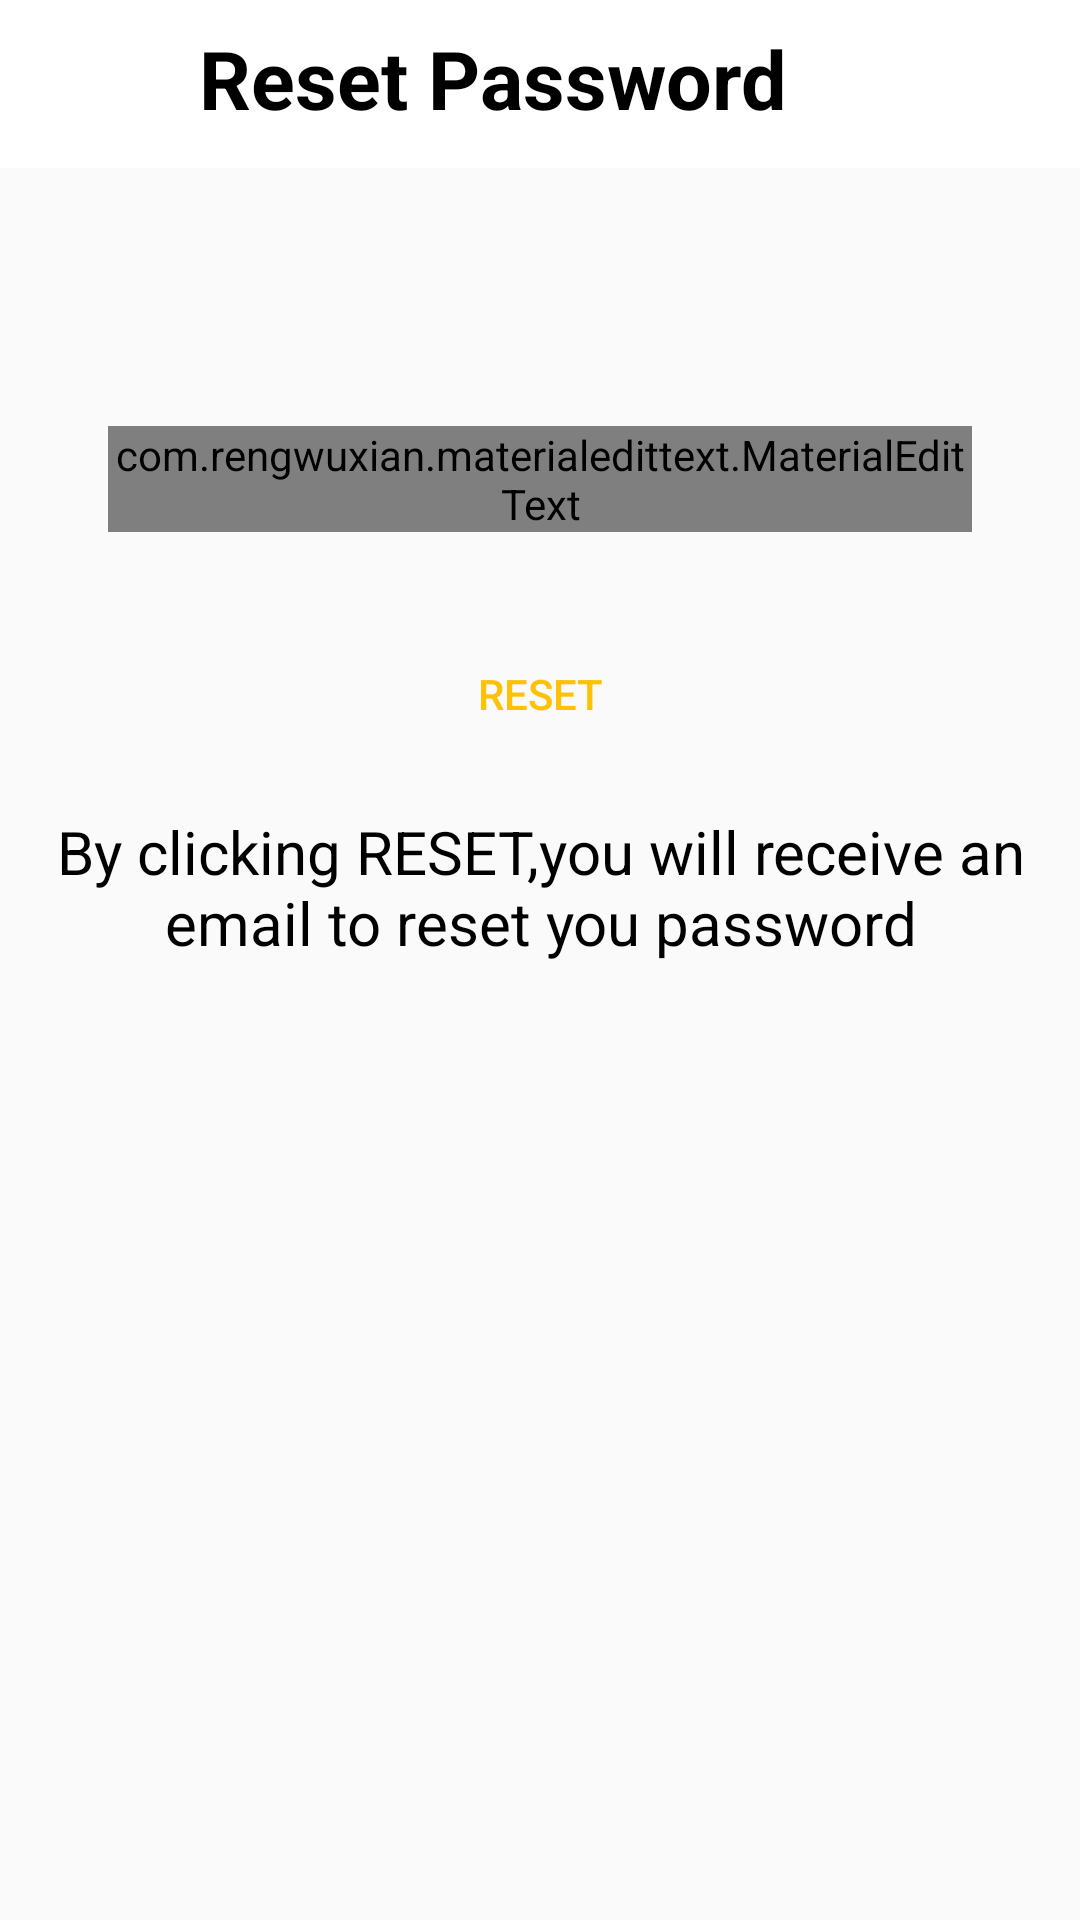

This screen was rendered from an Android layout file. Write that file and the resources it references.
<!-- AndroidManifest.xml: application theme AppTheme.Home -->
<!-- res/layout/activity_reset_password.xml -->
<?xml version="1.0" encoding="utf-8"?>
<LinearLayout xmlns:android="http://schemas.android.com/apk/res/android"
    xmlns:app="http://schemas.android.com/apk/res-auto"
    xmlns:tools="http://schemas.android.com/tools"
    android:layout_width="match_parent"
    android:layout_height="match_parent"
    android:orientation="vertical"
    tools:context=".ResetPasswordActivity">

    <include
        android:id="@+id/faqbar"
        layout="@layout/reset_bar_layout"/>




    <LinearLayout
        android:layout_width="match_parent"
        android:layout_height="wrap_content"
        android:orientation="vertical"
        android:padding="16dp">

        <com.rengwuxian.materialedittext.MaterialEditText
            android:layout_width="match_parent"
            android:layout_height="wrap_content"
            android:id="@+id/send_email"
            android:gravity="center"
            android:layout_marginLeft="20dp"
            android:layout_marginRight="20dp"
            android:textColor="@android:color/black"
            android:inputType="textEmailAddress"
            android:layout_marginTop="70dp"
            app:met_floatingLabel="normal"
            android:hint="Email"/>

        <Button
            android:layout_width="wrap_content"
            android:layout_height="wrap_content"
            android:text="Reset"
            android:layout_gravity="center"
            android:id="@+id/btn_reset"
            android:background="@drawable/background_button"
            android:layout_marginTop="30dp"
            android:textColor="#FFC107"/>

        <TextView
            android:layout_width="wrap_content"
            android:layout_height="wrap_content"
            android:gravity="center"
            android:textSize="20dp"
            android:layout_marginTop="15dp"
            android:textColor="#000"
            android:text="By clicking RESET,you will receive an email to reset you password"/>

    </LinearLayout>

</LinearLayout>
<!-- res/layout/reset_bar_layout.xml (included above) -->
<?xml version="1.0" encoding="utf-8"?>
<androidx.appcompat.widget.Toolbar xmlns:android="http://schemas.android.com/apk/res/android"
    android:layout_width="match_parent"
    android:layout_height="wrap_content"
    xmlns:app="http://schemas.android.com/apk/res-auto"
    android:id="@+id/toolbar"
    android:background="@android:color/white"
    android:theme="@style/Base.ThemeOverlay.AppCompat.Dark.ActionBar"
    app:popupTheme="@style/MenuStyle">

    <RelativeLayout
        android:layout_width="match_parent"
        android:layout_height="match_parent">

        <ImageView
            android:id="@+id/back"
            android:layout_width="35dp"
            android:layout_height="40dp"
            android:src="@drawable/ic_arrow_back_black_24dp"/>

        <TextView
            android:id="@+id/title"
            android:layout_width="wrap_content"
            android:layout_height="wrap_content"
            android:text="Reset Password"
            android:layout_marginLeft="15dp"
            android:gravity="center"
            android:layout_toRightOf="@+id/back"
            android:textColor="@android:color/black"
            android:textSize="27dp"
            android:textStyle="bold" />
    </RelativeLayout>



</androidx.appcompat.widget.Toolbar>
<!-- resources referenced by this layout -->
<resources>
  <style name="MenuStyle" parent="Theme.AppCompat.Light">
          <item name="android:background">@android:color/white</item>
      </style>
  <style name="AppTheme.Home" parent="Theme.AppCompat.Light.NoActionBar">
          
          <item name="colorPrimary">@color/colorPrimary</item>
          <item name="colorPrimaryDark">@color/colorPrimaryDark</item>
          <item name="colorAccent">@color/colorAccent</item>
      </style>
  <!-- not gathered from this repository: default colours our renderer supplied (Android Studio template values) -->
  <color name="colorPrimary">#FF6200EE</color>
  <color name="colorPrimaryDark">#FF3700B3</color>
  <color name="colorAccent">#FF03DAC5</color>
</resources>
